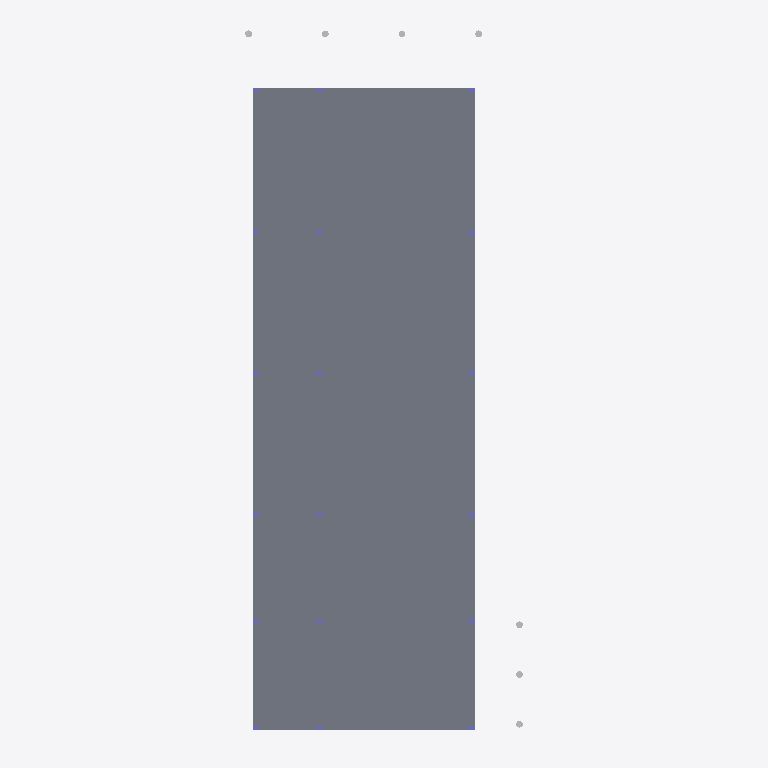
Plan cut of the same IFC building model at storey '1. LOCAÇÃO DE PILARES - COMPATIBILIZAÇÃO ARQUITETURA' (level 0.00 m, cut at 1.40 m), seen from above with north up, elements coloured by IFC class: 7 other elements (light grey), 1 slab (grey). Cut surfaces are drawn darker.
Extent 20.7 m × 52.2 m × 17.5 m (x, y, z). Storeys (4): 0. ESCADA at -3.31 m; 1. LOCAÇÃO DE PILARES - COMPATIBILIZAÇÃO ARQUITETURA at 0.00 m; 2. FORMA DO NÍVEL 327 (P.A) at 3.00 m; 3. FORMA DO NÍVEL 654 (P.A) at 6.27 m. Elements (197): 167 IfcBuildingElementProxy, 18 IfcColumn, 12 IfcSlab.

HEADER;
FILE_DESCRIPTION(('ViewDefinition [CoordinationView_V2.0]','RevitIdentifiers [ContentGUID: dc908eaa-84d2-4d5d-8a56-f789186c74d3, VersionGUID: 405aec22-36e6-4396-af9d-52c04824f03b, NumberOfSaves: 70]','ExchangeRequirement []','CoordinateReference [CoordinateBase: Coordenadas compartilhadas]'),'2;1');
FILE_NAME('AKL_1269_PROJETO EXECUTIVO_REV_03 - EM ABERTO.ifc','2026-11-06T10:37:22-03:00',(''),(''),'ODA SDAI 25.12','Autodesk - Revit 27.2.0.39 (PTB) - 27.2.0.39','');
FILE_SCHEMA(('IFC2X3'));
ENDSEC;
DATA;
#18=IFCPROJECT('3Sa8wgXD9DNOfMzuddauiZ',#6,'PLANTA GERAL',$,$,'Project Name','EXECUTIVO',(#13),#11300);
#40=IFCSITE('3Sa8wgXD9DNOfMzuddauiX',#6,'Default',$,$,#39,$,$,.ELEMENT.,(42,12,46,804504),(-71,-1,-58,-789672),0.0,$,$);
#22=IFCBUILDING('3Sa8wgXD9DNOfMzuddauiY',#6,'ELEV RESIDENCE',$,$,#21,$,'ELEV RESIDENCE',.ELEMENT.,$,$,#19);
#26=IFCBUILDINGSTOREY('0s4n1tPcL7WQpE2SCfFznN',#6,'0. ESCADA',$,$,#25,$,'0. ESCADA',.ELEMENT.,-330.9999999999991);
#29=IFCBUILDINGSTOREY('1KmPi38h5F2ukP03gpH5m_',#6,'1. LOCAÇÃO DE PILARES - COMPATIBILIZAÇÃO ARQUITETURA',$,$,#28,$,'1. LOCAÇÃO DE PILARES - COMPATIBILIZAÇÃO ARQUITETURA',.ELEMENT.,0.0);
#33=IFCBUILDINGSTOREY('3rhKYk69vCGB25T1gmKiYG',#6,'2. FORMA DO NÍVEL 327 (P.A)',$,$,#32,$,'2. FORMA DO NÍVEL 327 (P.A)',.ELEMENT.,300.0);
#37=IFCBUILDINGSTOREY('2q8huswuf0MBVC3S2U83k5',#6,'3. FORMA DO NÍVEL 654 (P.A)',$,$,#36,$,'3. FORMA DO NÍVEL 654 (P.A)',.ELEMENT.,627.0);
#654=IFCSLAB('3S4n2VtDnBuwIhc1bNcIuF',#6,'Piso:PISO:3328470',$,$,#640,#653,'3328470',.FLOOR.);
#8063=IFCBUILDINGELEMENTPROXY('3hfTPdUrn0Zx$XewrmvYMT',#6,'ESTACAS PADRÃO_REV_0:Ø 50 - NÍVEL 327:3501282',$,$,#8062,#8059,'3501282',$);
#8097=IFCBUILDINGELEMENTPROXY('3hfTPdUrn0Zx$XewrmvZZV',#6,'ESTACAS PADRÃO_REV_0:Ø 50 - NÍVEL 327:3502496',$,$,#8096,#8093,'3502496',$);
#8152=IFCBUILDINGELEMENTPROXY('393ByLnRn1F9fU5yFdVNb4',#6,'ESTACAS PADRÃO_REV_0:Ø 50 - NÍVEL 327:3514246',$,$,#8151,#8148,'3514246',$);
#8141=IFCBUILDINGELEMENTPROXY('393ByLnRn1F9fU5yFdVNxS',#6,'ESTACAS PADRÃO_REV_0:Ø 50 - NÍVEL 327:3512350',$,$,#8140,#8137,'3512350',$);
#8163=IFCBUILDINGELEMENTPROXY('393ByLnRn1F9fU5yFdVNbI',#6,'ESTACAS PADRÃO_REV_0:Ø 50 - NÍVEL 327:3514256',$,$,#8162,#8159,'3514256',$);
#8075=IFCBUILDINGELEMENTPROXY('3hfTPdUrn0Zx$XewrmvZZj',#6,'ESTACAS PADRÃO_REV_0:Ø 50 - NÍVEL 327:3502482',$,$,#8074,#8071,'3502482',$);
#8086=IFCBUILDINGELEMENTPROXY('3hfTPdUrn0Zx$XewrmvZZd',#6,'ESTACAS PADRÃO_REV_0:Ø 50 - NÍVEL 327:3502488',$,$,#8085,#8082,'3502488',$);
ENDSEC;
